Photos from the image-classification dataset "floro-dataset" in the GitHub repository ThaRushi0809/floro-dataset. Its 3 classes are: anthracnose, healthy, soft rot.

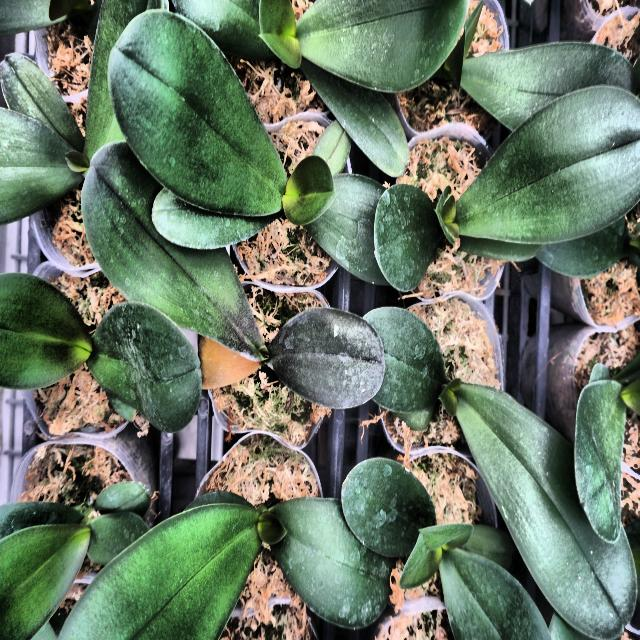
Label: soft rot

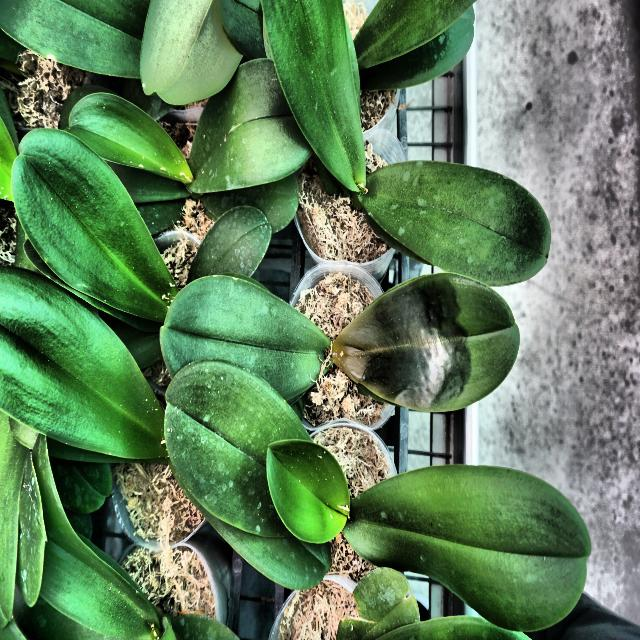
Label: soft rot

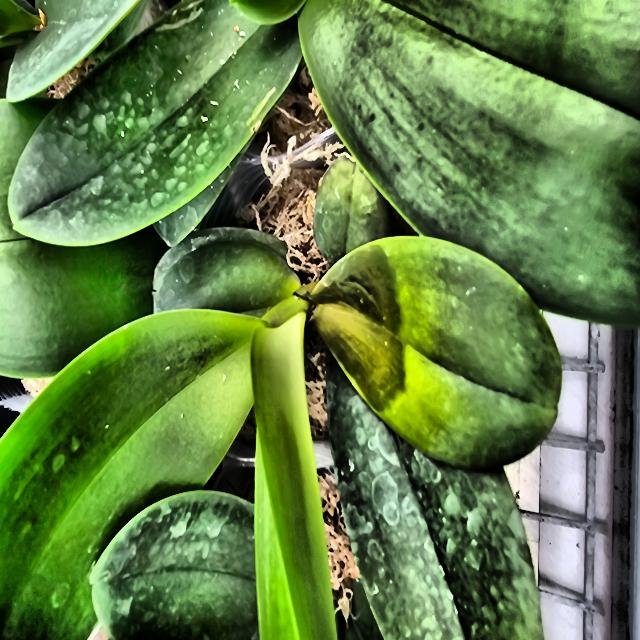
Label: soft rot

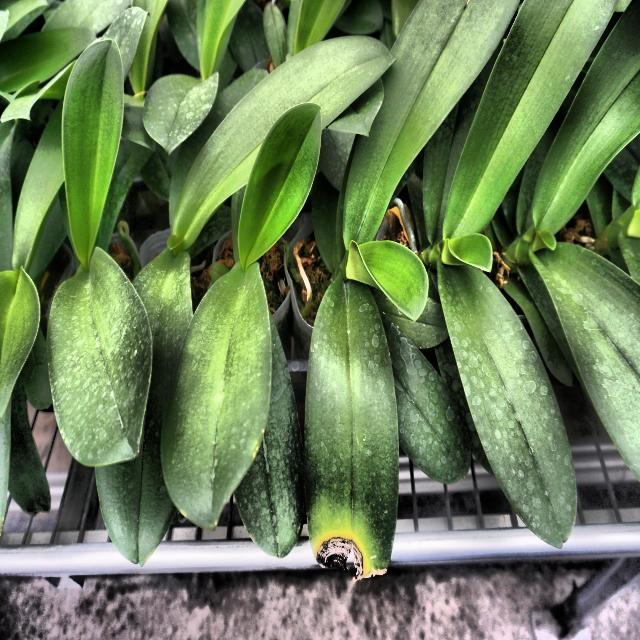
Label: anthracnose

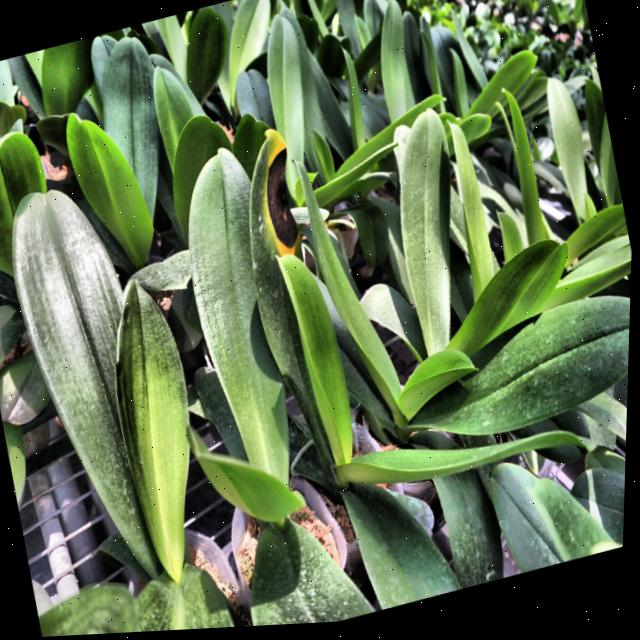
Label: anthracnose

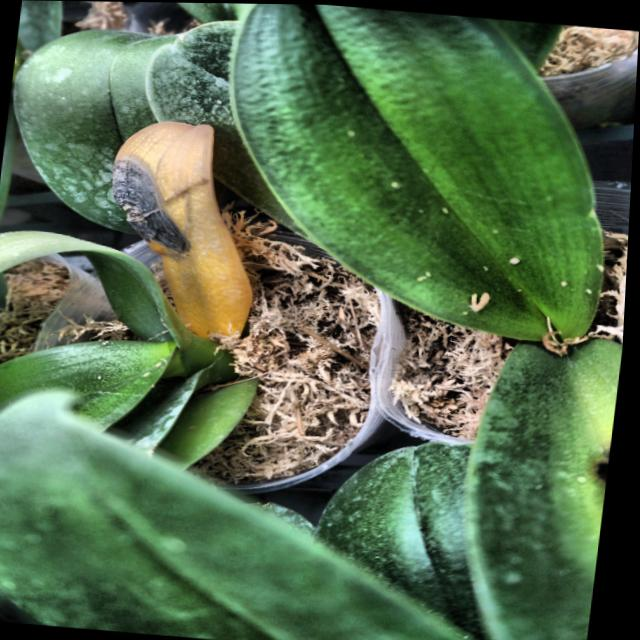
Label: anthracnose
